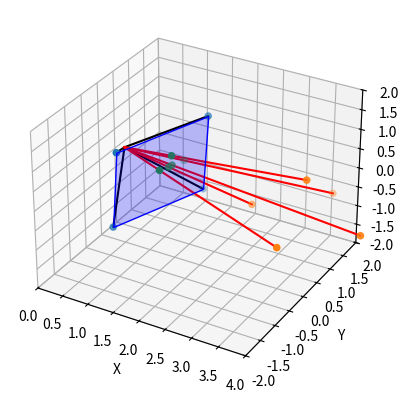
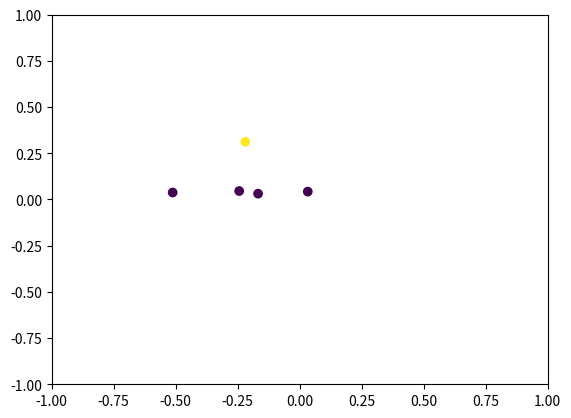

The script that saved these images, in order:
import numpy as np
import matplotlib.pyplot as plt
from mpl_toolkits.mplot3d import Axes3D
from mpl_toolkits.mplot3d.art3d import Poly3DCollection


def draw(ax, verts, faces=[], color=[]):
    """
    Draw the object defined by vertices and faces.
    """

    if verts.ndim == 1:
        if color:
            ax.scatter3D(verts[0], verts[1], verts[2], c=color)
        else:
            ax.scatter3D(verts[0], verts[1], verts[2], c=color)
    else:
        if color:
            ax.scatter3D(verts[:, 0], verts[:, 1], verts[:, 2], c=color)
        else:
            ax.scatter3D(verts[:, 0], verts[:, 1], verts[:, 2])

    if faces:
        ax.add_collection3d(Poly3DCollection(faces,
                                             facecolors='blue',
                                             linewidths=1,
                                             edgecolor='b',
                                             alpha=0.25))

def build_projection_matrix(near=1):
    """
    Builds a simple projection matrix given the distance of the viewing plane
    from the camera.
    """
    proj = np.array([[1, 0, 0, 0],
                     [0, 1, 0, 0],
                     [0, 0, 1/near, 0],
                     [0, 0, 1, 0]])

    return proj


def draw_camera(ax, camera_pos, view_plane, view_faces):
    draw(ax, camera_pos)
    draw(ax, view_plane, view_faces)
    for i in range(len(view_plane)):
        ax.plot([camera_pos[0], view_plane[i, 0]],
                [camera_pos[1], view_plane[i, 1]],
                [camera_pos[2], view_plane[i, 2]], c='k')


def normalize(v):
    norm = np.linalg.norm(v)
    if norm == 0:
        return v
    return v / norm


def look_at(src, to, up):
    """Creates a camera matrix located at `src` looking towards `to`."""
    forward = normalize(src - to)
    right = np.cross(normalize(up), forward)
    up = np.cross(forward, right)

    forward = -forward

    camera_matrix = np.array([
        [right[0], right[1], right[2], -np.dot(right, src)],
        [up[0], up[1], up[2], -np.dot(up, src)],
        [forward[0], forward[1], forward[2], -np.dot(forward, src)],
        [0, 0, 0, 1]
    ])

    return camera_matrix


def transform_point(point, T):
    proj_point = T @ np.append(point, 1)
    proj_point /= proj_point[3]

    return proj_point[:3]


def transform_points(points, T):
    homogeneous_points = np.hstack((points, np.ones((len(points), 1))))
    proj_points = T @ homogeneous_points.T
    proj_points /= proj_points[3, :]

    return proj_points[:3, :].T


def main():
    # Camera location
    camera = np.array([0.2, 0.5, 0.1])
    at = np.array([1.6, 0.0, 0.0])
    up = np.array([0.0, 0.0, 1.0])

    # Build camera matrix
    camera_matrix = look_at(camera, at, up)

    # Viewing Plane
    view_plane = np.array([[-1, -1, 1],
                           [1, -1, 1],
                           [1, 1, 1],
                           [-1, 1, 1]])

    # Transform viewing plane to match camera
    view_plane = transform_points(view_plane, np.linalg.inv(camera_matrix))

    faces = [[view_plane[0], view_plane[1], view_plane[2], view_plane[3]]]

    # Points in 3D space
    points = np.array([[4, 0., 1],
                       [3, 0, 0],
                       [4, -1, 0],
                       [5, 0, 0],
                       [4, 1, 0]])

    # Get the projection matrix and calculate the projected point.
    proj_matrix = build_projection_matrix()

    fig1 = plt.figure()
    fig2 = plt.figure()
    ax3d = fig1.add_subplot(111, projection='3d')
    ax2d = fig2.add_subplot(111)
    ax3d.set_xlim([0, 4])
    ax3d.set_ylim([-2, 2])
    ax3d.set_zlim([-2, 2])
    ax3d.set_xlabel("X")
    ax3d.set_ylabel("Y")
    ax3d.set_zlabel("Z")

    # Points as projected on the viewing plane
    proj_point = transform_points(points, np.linalg.inv(camera_matrix) @ proj_matrix @ camera_matrix)

    # Transform to camera space
    T = proj_matrix @ camera_matrix
    camera_points = transform_points(points, T)

    # Draw camera
    draw_camera(ax3d, camera, view_plane, faces)
    draw(ax3d, points)
    draw(ax3d, proj_point)

    # Draw line from camera to the 3D point
    for i in range(points.shape[0]):
        ax3d.plot([camera[0], points[i, 0]],
                  [camera[1], points[i, 1]],
                  [camera[2], points[i, 2]], c='r')

    ax2d.scatter(camera_points[:, 0], camera_points[:, 1], c=points[:, 2])
    ax2d.set_xlim([-1, 1])
    ax2d.set_ylim([-1, 1])

    plt.show()


if __name__ == "__main__":
    main()
